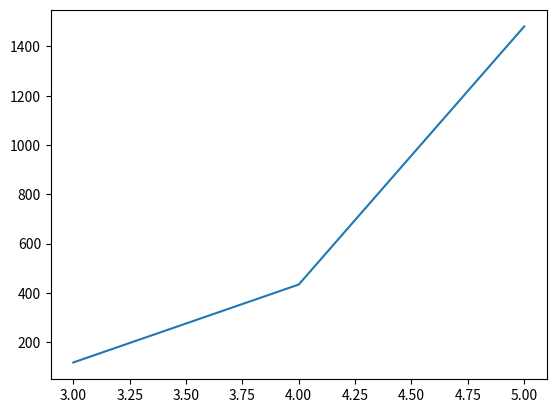

Source code (Python):
# https://www.youtube.com/watch?v=I4ZeLngZBvA&t=1033s
# (2 * x * np.exp(x) - 3)

import numpy as np
from matplotlib import pyplot as plt


def f(x):
    return (2 * x * np.exp(x) - 3)


def bissec(a, b, erro, it_max):
    it = 0
    x = 0

    Er = 1

    while (Er >= erro and it < it_max):
        xold = x
        x = (a + b) / 2
        Er = np.abs((x - xold) / x)

        if (f(a) * f(x) < 0):
            b = x
        else:
            a = x
        it += 1
    return (x, Er, it)


a = 3
b = 6

m = np.arange(a, b, 1)
plt.plot(m, f(m))
plt.show()

erro = 10**-5
it_max = 6

res = bissec(a, b, erro, 10)

print('O valor da raiz é ', res[0])
print("O erro relativo foi", res[1])
print("Número de iterações", res[2])
